3-way image classification set "images_256" from GitHub (Do-Trung-Quan/DO-AN-TOT-NGHIEP-E22-T02); label vocabulary: STB, normal, silicosis.

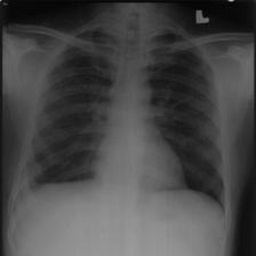
Label: silicosis

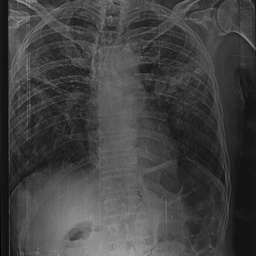
Label: silicosis

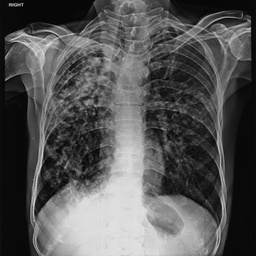
Label: STB

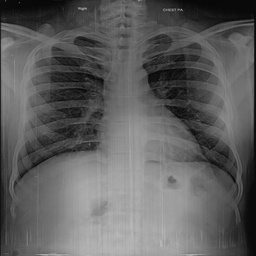
Label: normal

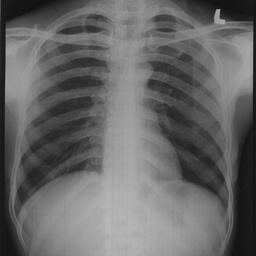
Label: normal

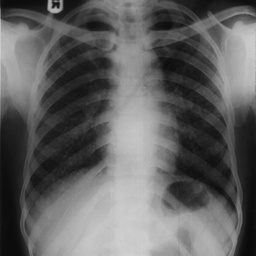
Label: STB
